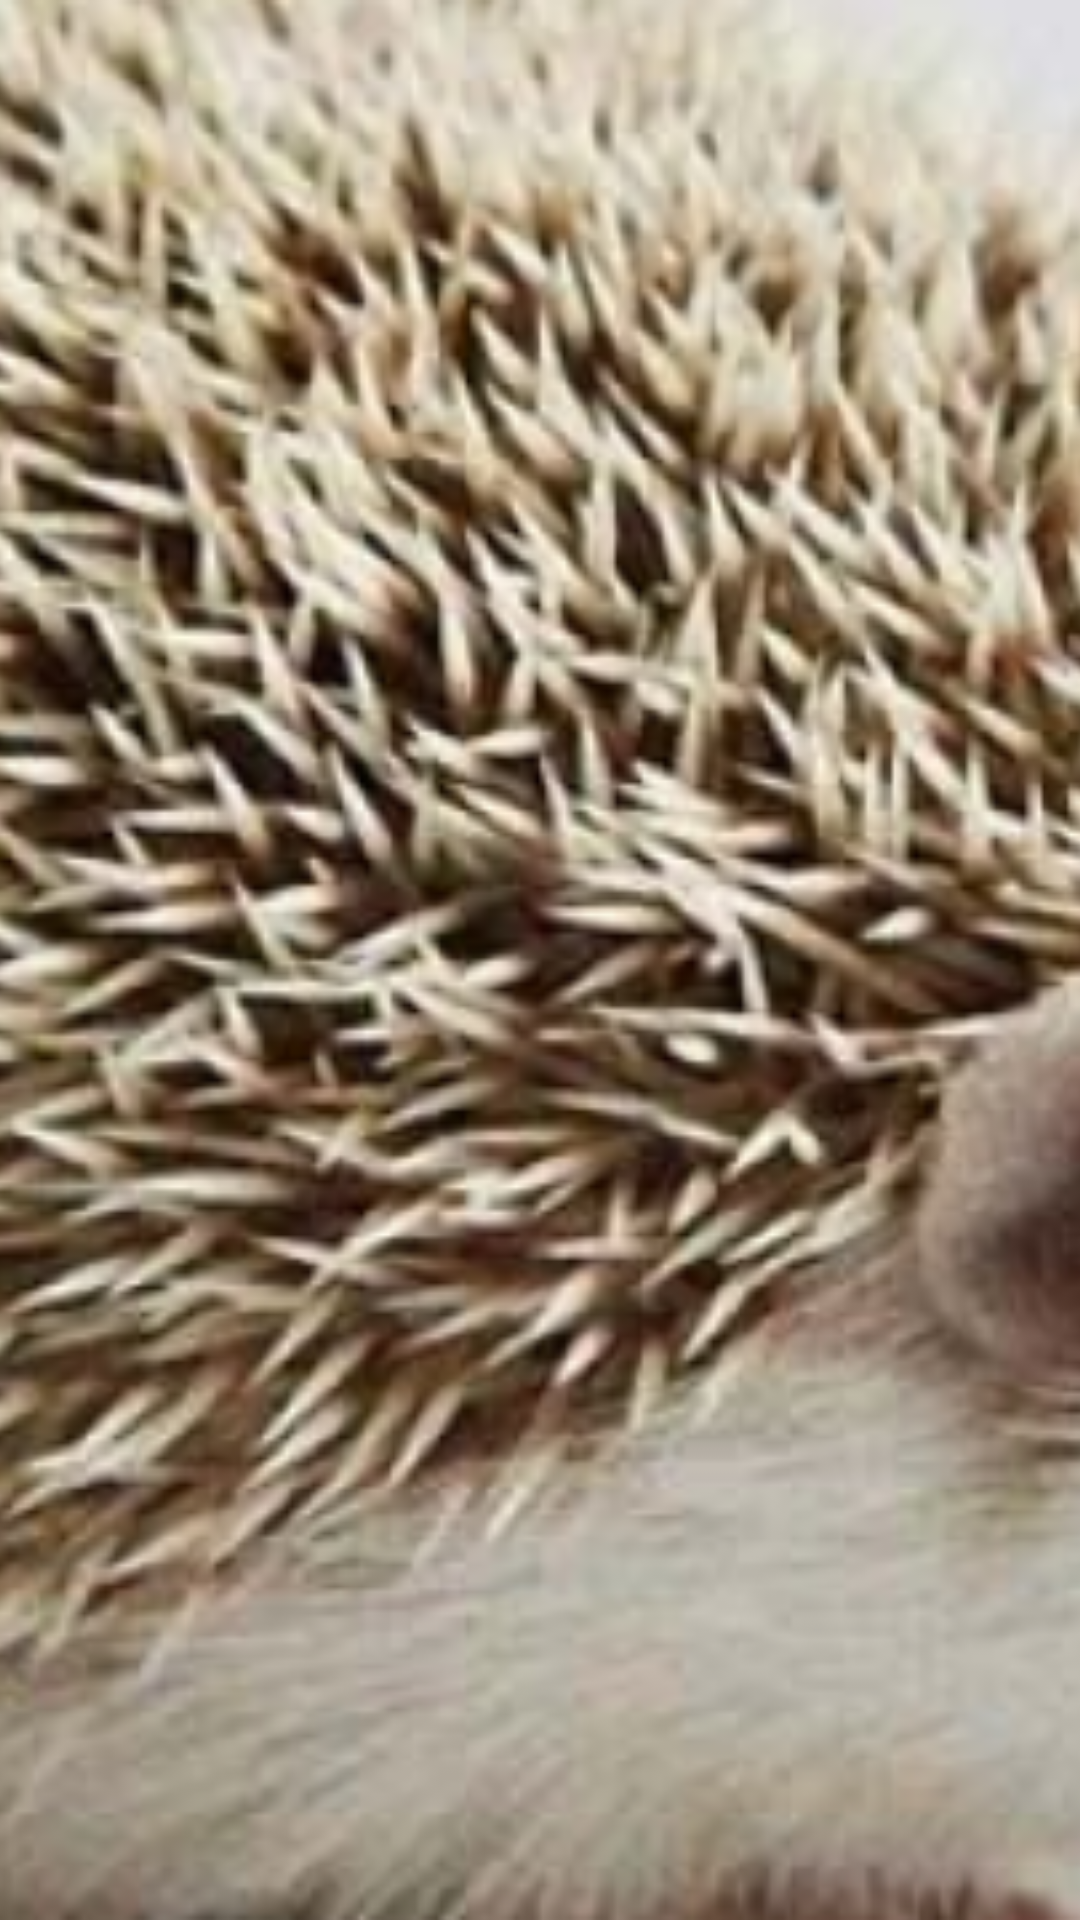

The Android layout XML behind this screen, and the referenced resources:
<!-- AndroidManifest.xml: application theme Theme.Server_bootcamp -->
<!-- res/layout/activity_play_type5.xml -->
<?xml version="1.0" encoding="utf-8"?>
<androidx.constraintlayout.widget.ConstraintLayout xmlns:android="http://schemas.android.com/apk/res/android"
    xmlns:app="http://schemas.android.com/apk/res-auto"
    xmlns:tools="http://schemas.android.com/tools"
    android:id="@+id/main"
    android:layout_width="match_parent"
    android:layout_height="match_parent"
    android:orientation="horizontal">

    <ImageView
        android:id="@+id/tennis_fon"
        android:layout_width="match_parent"
        android:layout_height="match_parent"
        android:adjustViewBounds="true"
        android:scaleType="centerCrop"
        app:srcCompat="@drawable/tennis_fon" />
</androidx.constraintlayout.widget.ConstraintLayout>
<!-- resources referenced by this layout -->
<resources>
  <!-- drawable tennis_fon: png bitmap (drawable, 438253 bytes) -->
  <style name="Theme.Server_bootcamp" parent="Base.Theme.Server_bootcamp" />
  <style name="Base.Theme.Server_bootcamp" parent="Theme.Material3.DayNight.NoActionBar">
          
          
      </style>
</resources>
